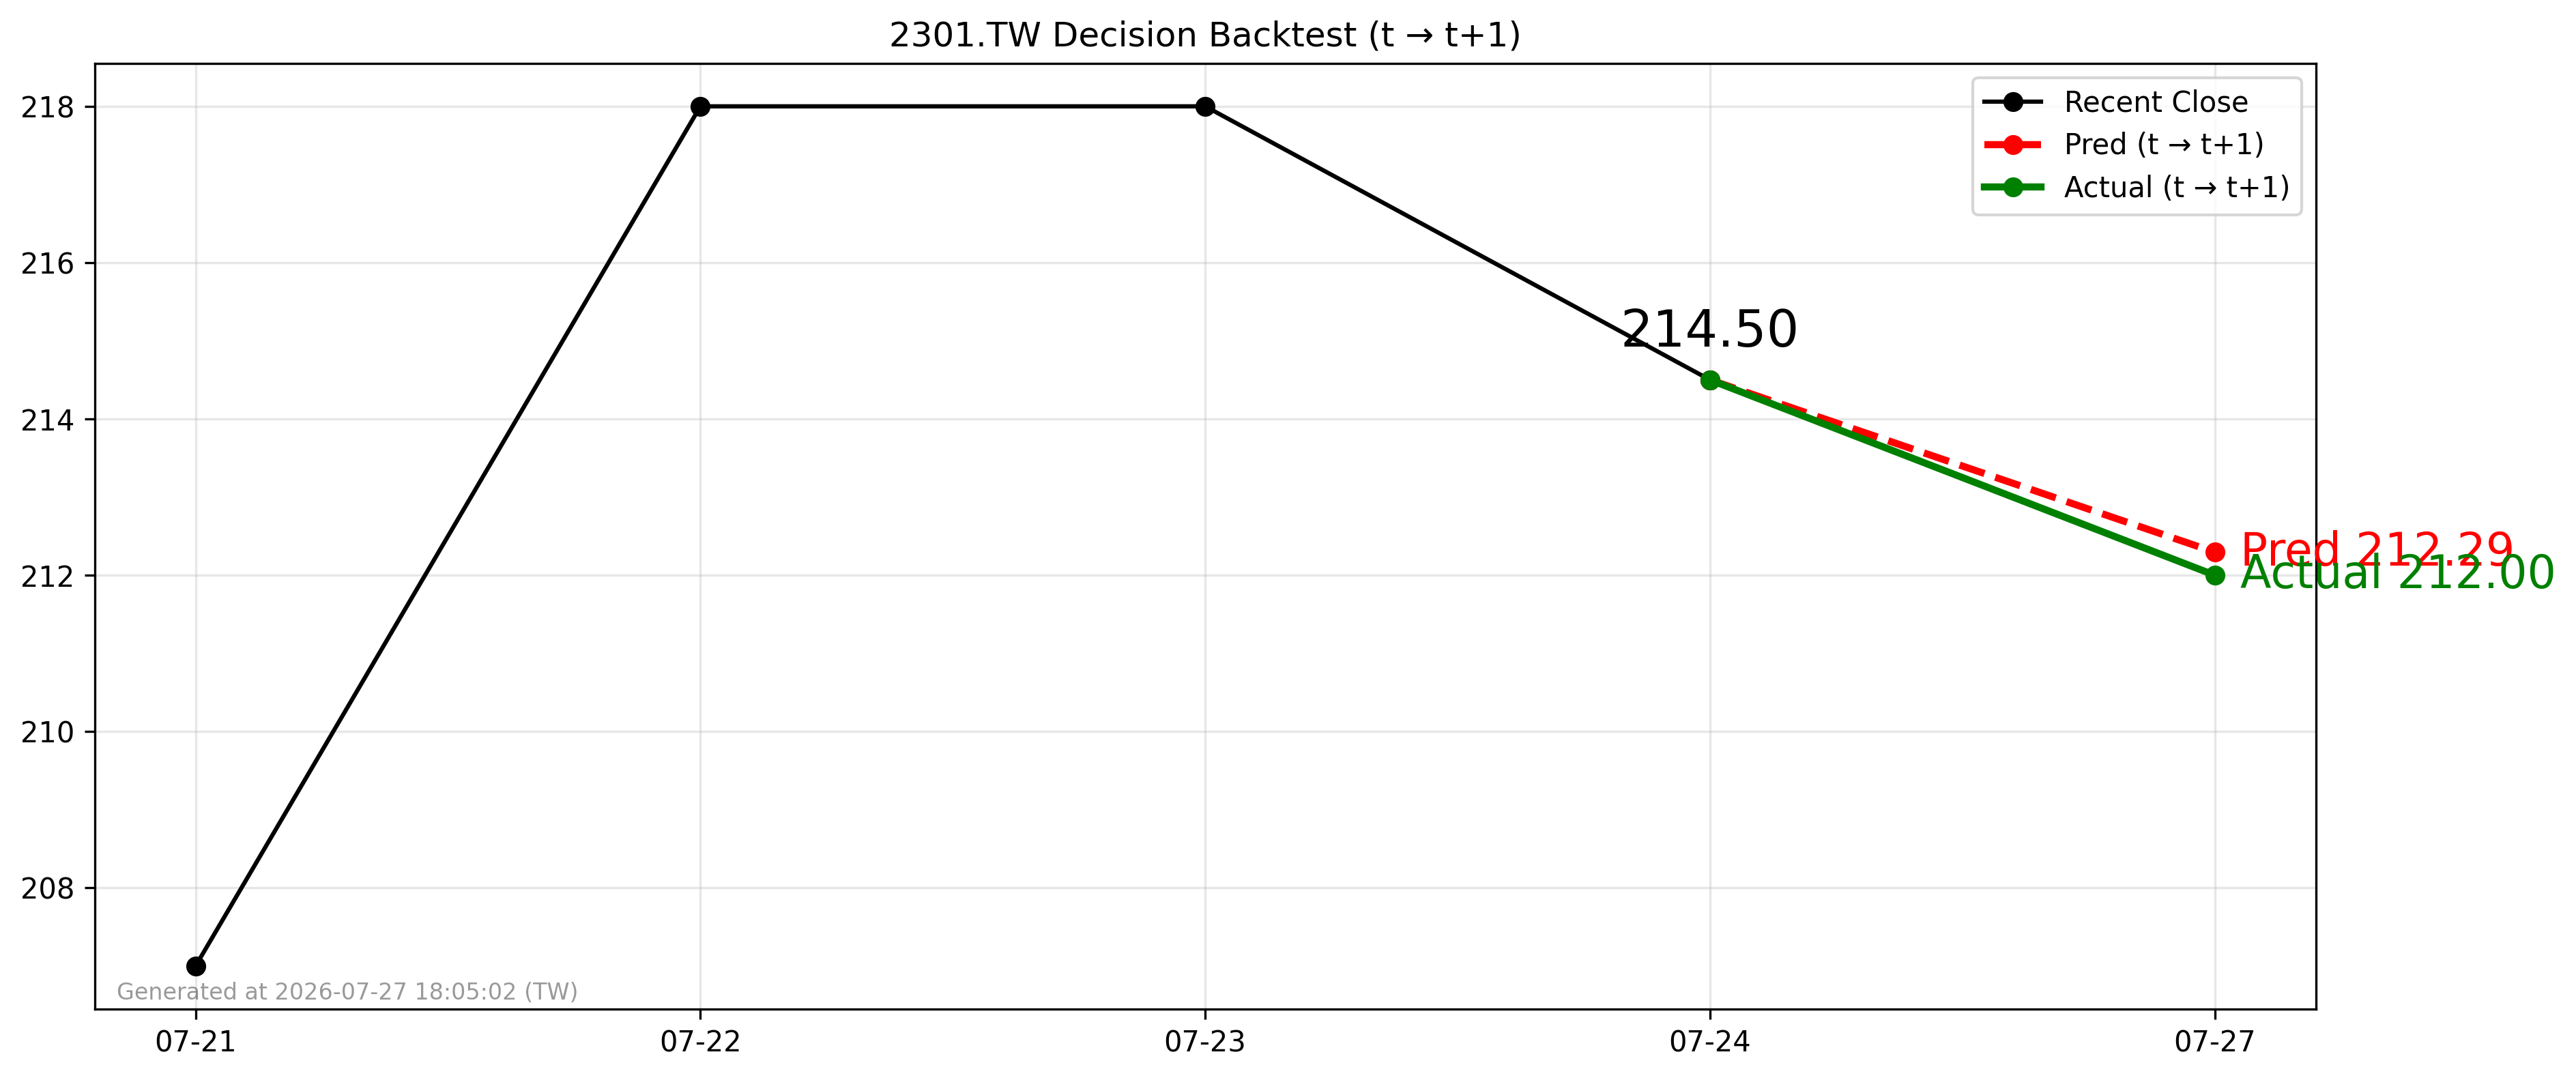

The file beside this chart, header and first rows:
forecast_date, decision_day, close_t, pred_t1, actual_t1, direction_pred, direction_actual
2026-07-24, 2026-07-24, 214.5, 212.3, 212.0, -1, -1
